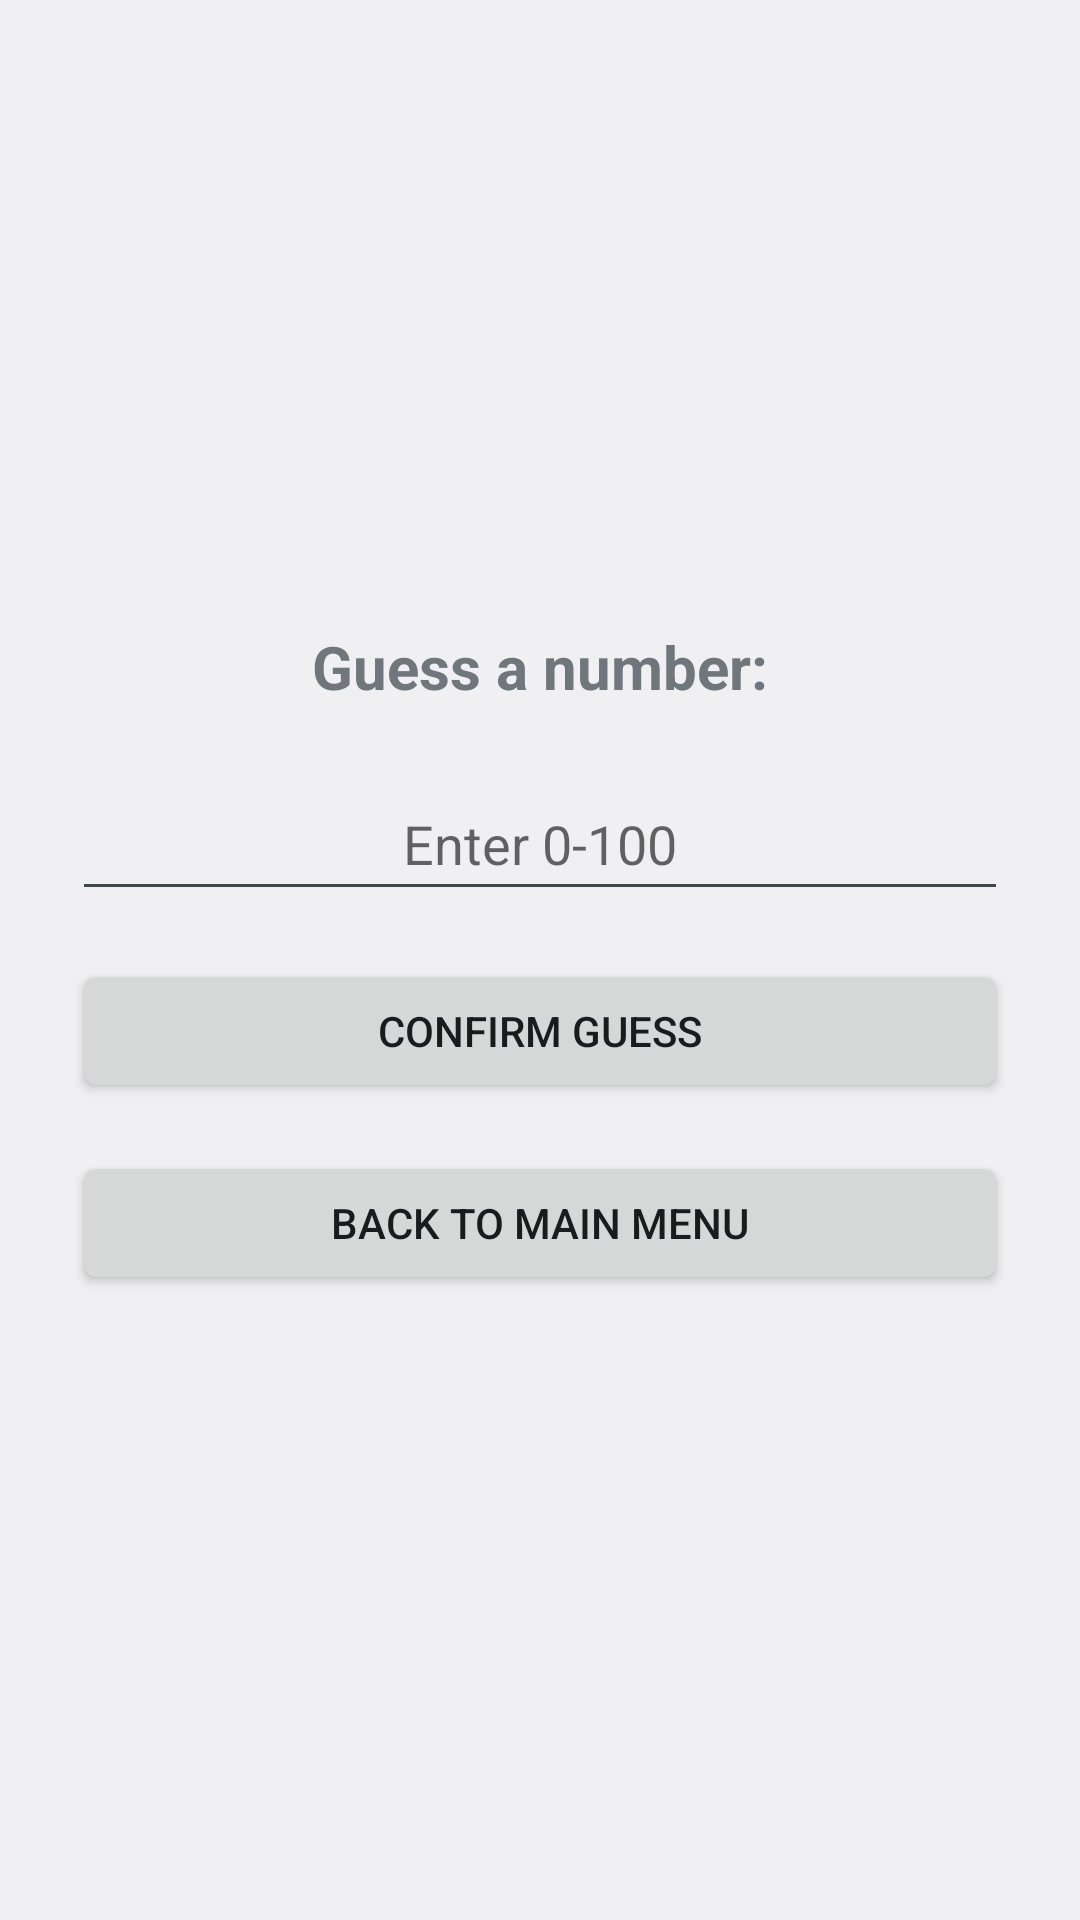

Here is an Android app screen rendered from its layout file. Give the layout XML and the strings, colors and styles it references.
<!-- AndroidManifest.xml: application theme android:Theme.DeviceDefault.Light.NoActionBar -->
<!-- res/layout/activity_guess_number.xml -->
<?xml version="1.0" encoding="utf-8"?>
<androidx.constraintlayout.widget.ConstraintLayout
    xmlns:android="http://schemas.android.com/apk/res/android"
    xmlns:app="http://schemas.android.com/apk/res-auto"
    xmlns:tools="http://schemas.android.com/tools"
    android:layout_width="match_parent"
    android:layout_height="match_parent"
    android:fitsSystemWindows="true"
    android:padding="24dp"
    tools:context=".GuessNumberActivity">

    <TextView
        android:id="@+id/tvPrompt"
        android:layout_width="0dp"
        android:layout_height="wrap_content"
        android:text="Guess a number:"
        android:textAlignment="center"
        android:textSize="20sp"
        android:textStyle="bold"
        app:layout_constraintTop_toTopOf="parent"
        app:layout_constraintStart_toStartOf="parent"
        app:layout_constraintEnd_toEndOf="parent"
        app:layout_constraintBottom_toTopOf="@+id/etInputNumber"
        app:layout_constraintVertical_chainStyle="packed" />

    <EditText
        android:id="@+id/etInputNumber"
        android:layout_width="0dp"
        android:layout_height="wrap_content"
        android:minHeight="48dp"
        android:layout_marginTop="20dp"
        android:hint="Enter 0-100"
        android:inputType="number"
        android:textAlignment="center"
        android:textSize="18sp"
        app:layout_constraintTop_toBottomOf="@+id/tvPrompt"
        app:layout_constraintStart_toStartOf="parent"
        app:layout_constraintEnd_toEndOf="parent"
        app:layout_constraintBottom_toTopOf="@+id/btnSubmit" />

    <Button
        android:id="@+id/btnSubmit"
        android:layout_width="0dp"
        android:layout_height="wrap_content"
        android:minHeight="48dp"
        android:layout_marginTop="16dp"
        android:text="Confirm Guess"
        app:layout_constraintTop_toBottomOf="@+id/etInputNumber"
        app:layout_constraintStart_toStartOf="parent"
        app:layout_constraintEnd_toEndOf="parent"
        app:layout_constraintBottom_toTopOf="@+id/btnBackToMenu" />

    <Button
        android:id="@+id/btnBackToMenu"
        android:layout_width="0dp"
        android:layout_height="wrap_content"
        android:minHeight="48dp"
        android:layout_marginTop="16dp"
        android:text="Back to Main Menu"
        app:layout_constraintTop_toBottomOf="@+id/btnSubmit"
        app:layout_constraintStart_toStartOf="parent"
        app:layout_constraintEnd_toEndOf="parent"
        app:layout_constraintBottom_toBottomOf="parent" />

</androidx.constraintlayout.widget.ConstraintLayout>
<!-- resources referenced by this layout -->
<resources>

</resources>
